Run: headless pygame with SDL's dummy video driver; simulated clock (each Clock.tick advances the game by its frame time, no real sleeping); random seed 0; keys injected as events and as key.get_pressed() state; no mouse input.
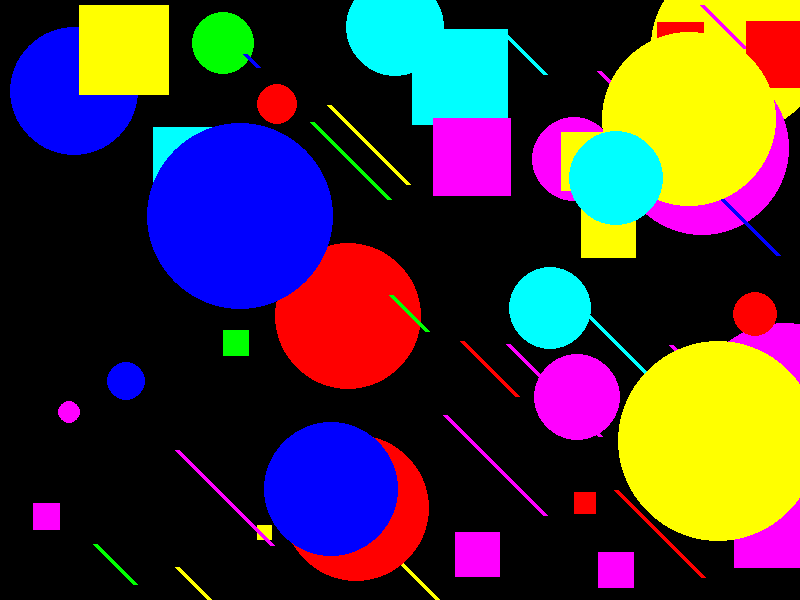
Frame 1 of 4 · flips 1–60 · no input
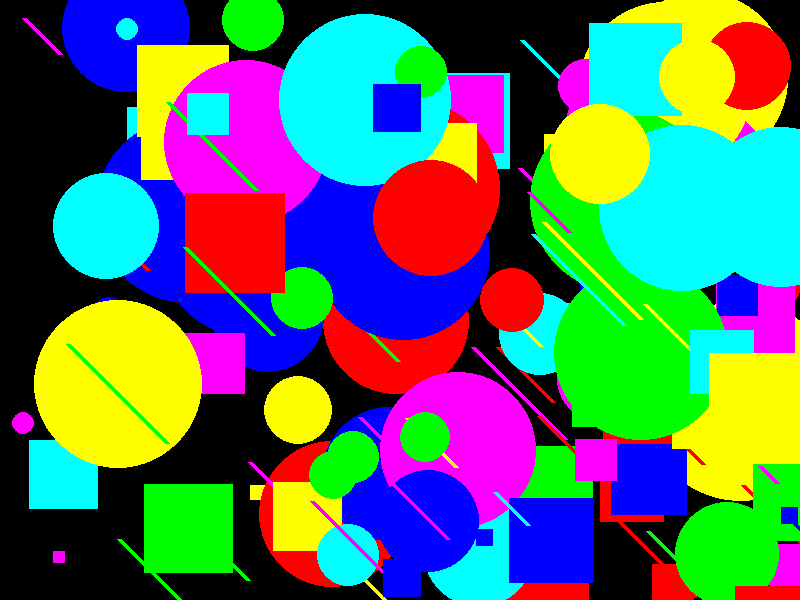
Frame 2 of 4 · flips 61–180 · tapped SPACE, RETURN · held RIGHT (→), D
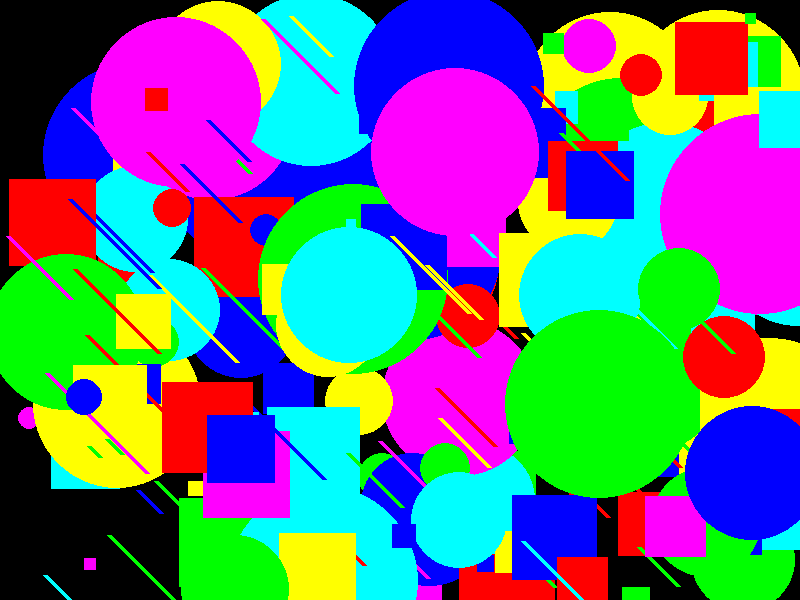
Frame 3 of 4 · flips 181–300 · held DOWN (↓), S
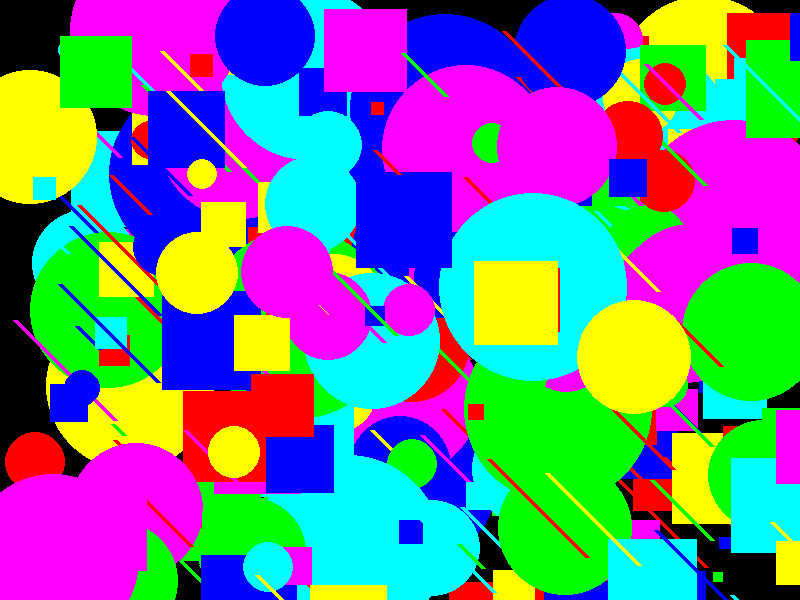
Frame 4 of 4 · flips 301–420 · held LEFT (←), A, UP (↑), W

The pygame program that drew these frames:

import pygame
import random

# Initialize Pygame
pygame.init()

# Screen dimensions
screen_width = 800
screen_height = 600

# Define colors
black = (0, 0, 0)
white = (255, 255, 255)
colors = [(255, 0, 0), (0, 255, 0), (0, 0, 255), (255, 255, 0), (255, 0, 255), (0, 255, 255)]

# Create the screen
screen = pygame.display.set_mode((screen_width, screen_height))
pygame.display.set_caption("The Big Bang")

# Function to generate random shapes
def generate_random_shape():
    shape_type = random.choice(["circle", "blob", "line"])
    color = random.choice(colors)
    size = random.randint(10, 100)
    x = random.randint(0, screen_width)
    y = random.randint(0, screen_height)
    return {"type": shape_type, "color": color, "size": size, "x": x, "y": y}

# List to store shapes
shapes = []

# Main loop
running = True
clock = pygame.time.Clock()

while running:
    for event in pygame.event.get():
        if event.type == pygame.QUIT:
            running = False

    # Generate a random shape and add it to the list
    shapes.append(generate_random_shape())

    # Clear the screen
    screen.fill(black)

    # Draw and move shapes
    for shape in shapes:
        if shape["type"] == "circle":
            pygame.draw.circle(screen, shape["color"], (shape["x"], shape["y"]), shape["size"])
        elif shape["type"] == "blob":
            pygame.draw.rect(screen, shape["color"], (shape["x"], shape["y"], shape["size"], shape["size"]))
        elif shape["type"] == "line":
            pygame.draw.line(screen, shape["color"], (shape["x"], shape["y"]), (shape["x"] + shape["size"], shape["y"] + shape["size"]), 5)
        
        shape["x"] += random.randint(-5, 5)
        shape["y"] += random.randint(-5, 5)

    # Remove shapes that go out of the screen
    shapes = [shape for shape in shapes if 0 <= shape["x"] <= screen_width and 0 <= shape["y"] <= screen_height]

    pygame.display.flip()
    clock.tick(60)

# Quit Pygame
pygame.quit()
